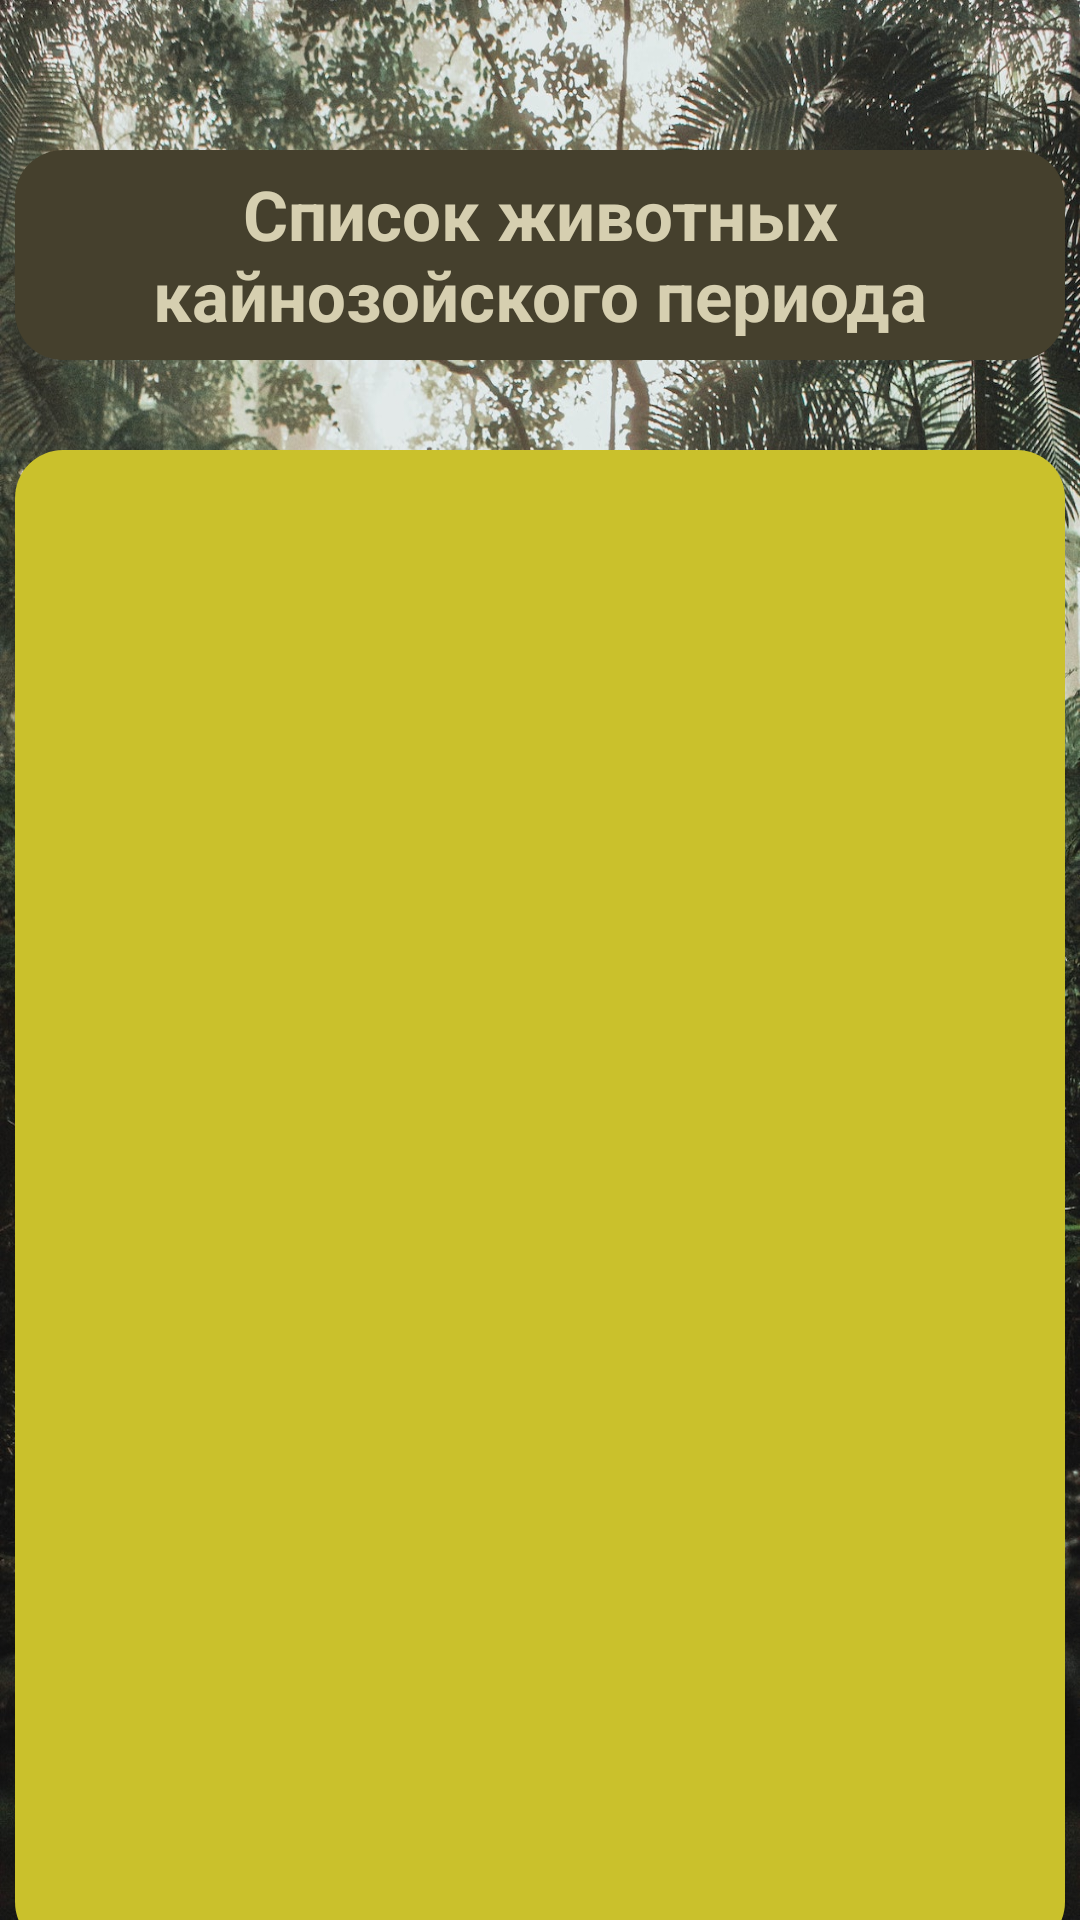

Layout XML and referenced resources for this Android screen:
<!-- AndroidManifest.xml: application theme Theme.FourthLessonYoungPaleontologist -->
<!-- res/layout/activity_cenozoic.xml -->
<?xml version="1.0" encoding="utf-8"?>
<androidx.constraintlayout.widget.ConstraintLayout xmlns:android="http://schemas.android.com/apk/res/android"
    xmlns:app="http://schemas.android.com/apk/res-auto"
    xmlns:tools="http://schemas.android.com/tools"
    android:layout_width="match_parent"
    android:layout_height="match_parent"
    android:background="@drawable/background_paleontology"
    android:scaleType="fitXY"
    tools:context=".CenozoicActivity">

    <TextView
        android:id="@+id/textView"
        android:layout_width="350dp"
        android:layout_height="70dp"
        android:layout_marginTop="50dp"
        android:text="Список животных кайнозойского периода"
        android:textSize="23sp"
        android:textStyle="bold"
        android:textColor="#D6CFB0"
        android:background="@drawable/shape_text"
        android:gravity="center"
        app:layout_constraintEnd_toEndOf="parent"
        app:layout_constraintStart_toStartOf="parent"
        app:layout_constraintTop_toTopOf="parent" />

    <ListView
        android:id="@+id/cenozoicList"
        android:layout_width="350dp"
        android:layout_height="500dp"
        android:layout_marginTop="30dp"
        android:background="@drawable/shape_cenozoic"
        app:layout_constraintEnd_toEndOf="parent"
        app:layout_constraintStart_toStartOf="parent"
        app:layout_constraintTop_toBottomOf="@+id/textView" />

</androidx.constraintlayout.widget.ConstraintLayout>
<!-- resources referenced by this layout -->
<resources>
  <!-- drawable background_paleontology: jpg bitmap (drawable-v24, 729512 bytes) -->
  <!-- drawable shape_cenozoic (drawable) -->
  <?xml version="1.0" encoding="utf-8"?>
  <selector xmlns:android="http://schemas.android.com/apk/res/android">
      <item> 
          <shape android:shape="rectangle"> 
              <solid android:color="#CAC12C"/> 
              <corners android:radius="16dp"/> 
          </shape>
      </item>
  </selector>
  <!-- drawable shape_text (drawable) -->
  <?xml version="1.0" encoding="utf-8"?>
  <selector xmlns:android="http://schemas.android.com/apk/res/android">
      <item> 
          <shape android:shape="rectangle"> 
              <solid android:color="#45402D"/> 
              <corners android:radius="16dp"/> 
          </shape>
      </item>
  </selector>
  <style name="Theme.FourthLessonYoungPaleontologist" parent="Theme.MaterialComponents.DayNight.NoActionBar">
          
          <item name="colorPrimary">@color/purple_500</item>
          <item name="colorPrimaryVariant">@color/purple_700</item>
          <item name="colorOnPrimary">@color/white</item>
          
          <item name="colorSecondary">@color/teal_200</item>
          <item name="colorSecondaryVariant">@color/teal_700</item>
          <item name="colorOnSecondary">@color/black</item>
          
          <item name="android:statusBarColor">?attr/colorPrimaryVariant</item>
          
      </style>
  <color name="purple_500">#FF6200EE</color>
  <color name="purple_700">#45402D</color>
  <color name="white">#FFFFFFFF</color>
  <color name="teal_200">#FF03DAC5</color>
  <color name="teal_700">#FF018786</color>
  <color name="black">#FF000000</color>
</resources>
